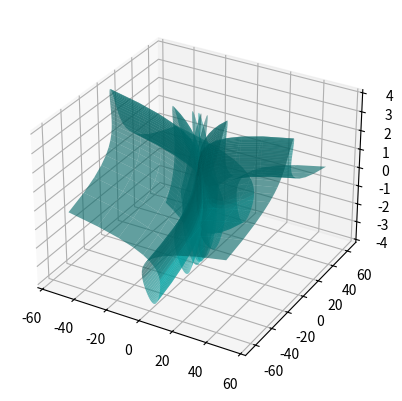

Python code for this plot:

from matplotlib import pyplot as plt
from mpl_toolkits.mplot3d import Axes3D
import numpy as np

def enneper_surface(u, v, n):
    x = u - u**(2*n+1)/(2*n+1) + u*v**2
    y = -v + v**(2*n+1)/(2*n+1) + v*u**2
    z = u**2 - v**2
    return x, y, z

u = np.linspace(-2, 2, 50)
v = np.linspace(-2, 2, 50)
U, V = np.meshgrid(u, v)

fig = plt.figure()
ax = fig.add_subplot(111, projection='3d')

n_values = range(1, 5)

for n in n_values:
    X, Y, Z = enneper_surface(U, V, n)
    ax.plot_surface(X, Y, Z, rstride=1, cstride=1, color='c', alpha=0.6, edgecolor='none')
    plt.pause(1)  # Pause to show the current surface

plt.show()

